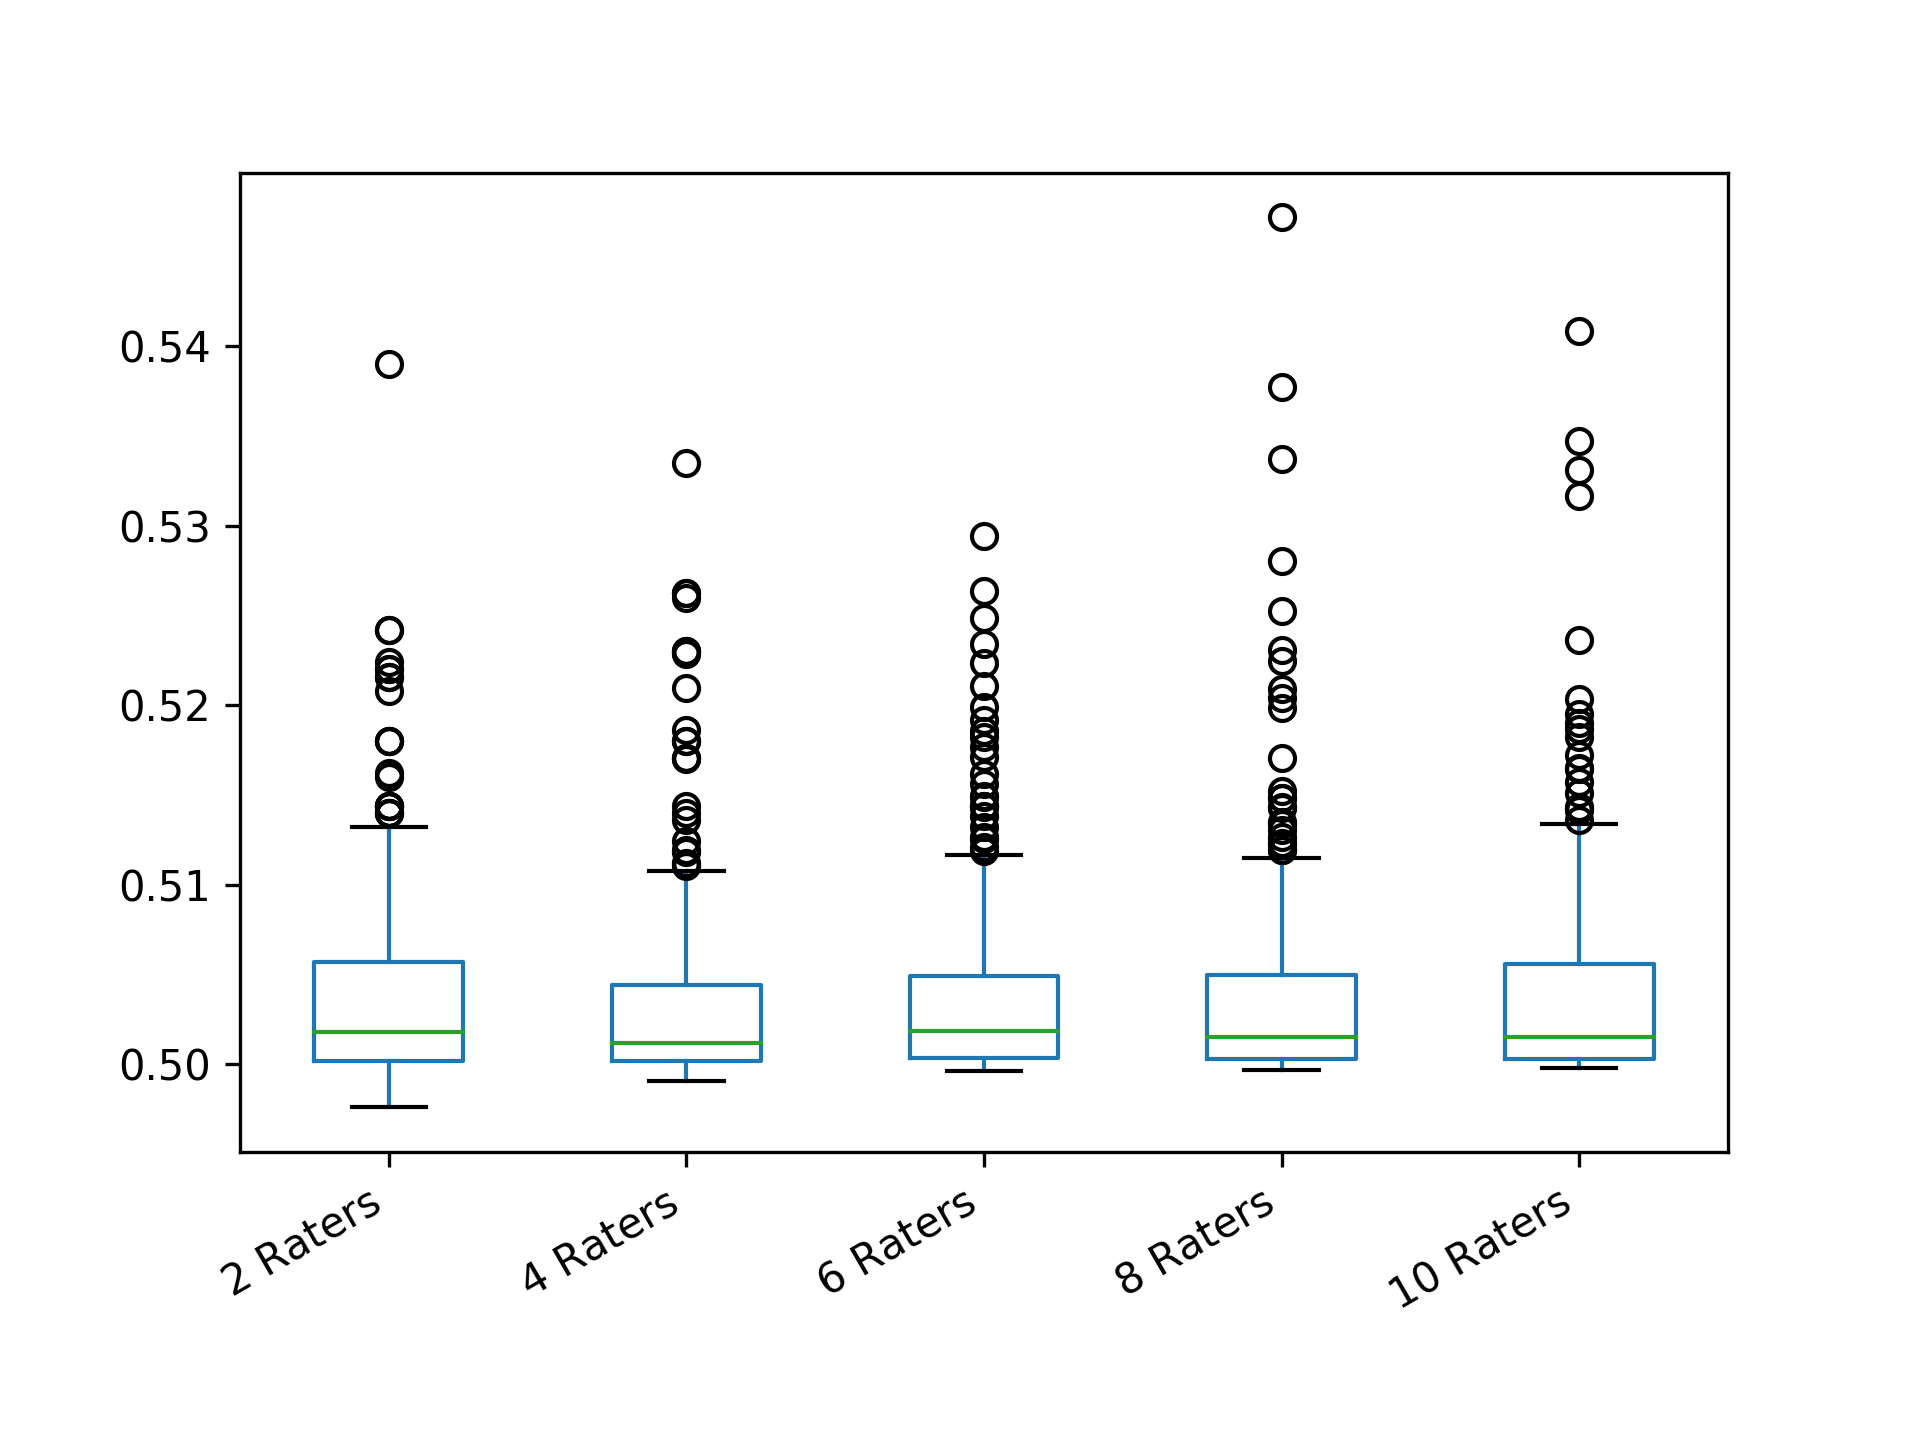

The table this chart was drawn from, first rows:
2 Raters; 4 Raters; 6 Raters; 8 Raters; 10 Raters
0.5042; 0.5108; 0.5032; 0.5076; 0.5134
0.4998; 0.5; 0.5107; 0.4999; 0.5106
0.5024; 0.5006; 0.5045; 0.5041; 0.5092
0.505; 0.501; 0.5009; 0.5004; 0.5017
0.5008; 0.5077; 0.4999; 0.5011; 0.5013
0.518; 0.5032; 0.5034; 0.5002; 0.5044
0.504; 0.5066; 0.5033; 0.5052; 0.5
0.5056; 0.502; 0.5034; 0.5; 0.5106
0.5008; 0.5032; 0.502; 0.5004; 0.5094
0.5024; 0.5; 0.506; 0.509; 0.5164
0.506; 0.4999; 0.5016; 0.5377; 0.5052
0.5; 0.5009; 0.5121; 0.5; 0.5031
0.5084; 0.5002; 0.5027; 0.5005; 0.5003
0.5002; 0.4996; 0.5084; 0.4999; 0.5
0.5036; 0.517; 0.5007; 0.5005; 0.5
0.5; 0.5021; 0.5; 0.5009; 0.5092
0.5084; 0.5031; 0.5047; 0.5012; 0.5014
0.506; 0.5053; 0.5001; 0.5001; 0.5097
0.5036; 0.5007; 0.5144; 0.4997; 0.5157
0.5012; 0.5005; 0.5014; 0.5023; 0.5
0.5012; 0.5016; 0.5162; 0.5019; 0.5142
0.5012; 0.5034; 0.5047; 0.4997; 0.5029
0.5006; 0.4991; 0.5009; 0.5071; 0.4999
0.5242; 0.504; 0.4998; 0.5065; 0.5067
0.5144; 0.523; 0.4999; 0.5005; 0.5032
0.5004; 0.5067; 0.5007; 0.5003; 0.5331
0.5; 0.5043; 0.507; 0.5; 0.4999
0.5; 0.5014; 0.501; 0.4999; 0.5006
0.5012; 0.5001; 0.5088; 0.5078; 0.5108
0.507; 0.5005; 0.5156; 0.5024; 0.5001
0.514; 0.526; 0.4999; 0.5004; 0.5
0.5084; 0.5; 0.5223; 0.5005; 0.5014
0.4988; 0.4996; 0.5102; 0.502; 0.5066
0.5126; 0.5063; 0.5009; 0.5007; 0.5043
0.4988; 0.5022; 0.5022; 0.5003; 0.5025
0.5018; 0.5075; 0.5036; 0.5; 0.5115
0.5; 0.5026; 0.5177; 0.5004; 0.5024
0.506; 0.5004; 0.4999; 0.5002; 0.5005
0.5; 0.5136; 0.5043; 0.5003; 0.5182
0.5016; 0.5025; 0.5068; 0.5027; 0.5011
0.507; 0.5018; 0.4999; 0.5052; 0.5086
0.5004; 0.4997; 0.5005; 0.5005; 0.5064
0.5; 0.5019; 0.5002; 0.5003; 0.5083
0.5008; 0.4994; 0.5052; 0.5062; 0.5017
0.4996; 0.504; 0.5034; 0.5204; 0.5021
0.5; 0.4994; 0.5026; 0.5225; 0.5081
0.5012; 0.5023; 0.5075; 0.5001; 0.5
0.5042; 0.5057; 0.5024; 0.5135; 0.5103
0.5004; 0.5027; 0.5001; 0.5; 0.5002
0.5; 0.4998; 0.5039; 0.5004; 0.5003
0.5096; 0.5009; 0.5003; 0.4999; 0.5047
0.5048; 0.4999; 0.5025; 0.5017; 0.5004
0.508; 0.5027; 0.5093; 0.5036; 0.5069
0.502; 0.4999; 0.5017; 0.5134; 0.5025
0.4982; 0.523; 0.5018; 0.501; 0.5004
0.5064; 0.5006; 0.5069; 0.5012; 0.5007
0.5064; 0.4999; 0.5078; 0.5047; 0.5018
0.503; 0.4997; 0.5001; 0.5012; 0.5055
0.5006; 0.4995; 0.5112; 0.5013; 0.5408
0.5048; 0.5042; 0.5026; 0.5004; 0.5013
... 240 more rows
